Run: headless pygame with SDL's dummy video driver; simulated clock (each Clock.tick advances the game by its frame time, no real sleeping); random seed 0; keys injected as events and as key.get_pressed() state; no mouse input.
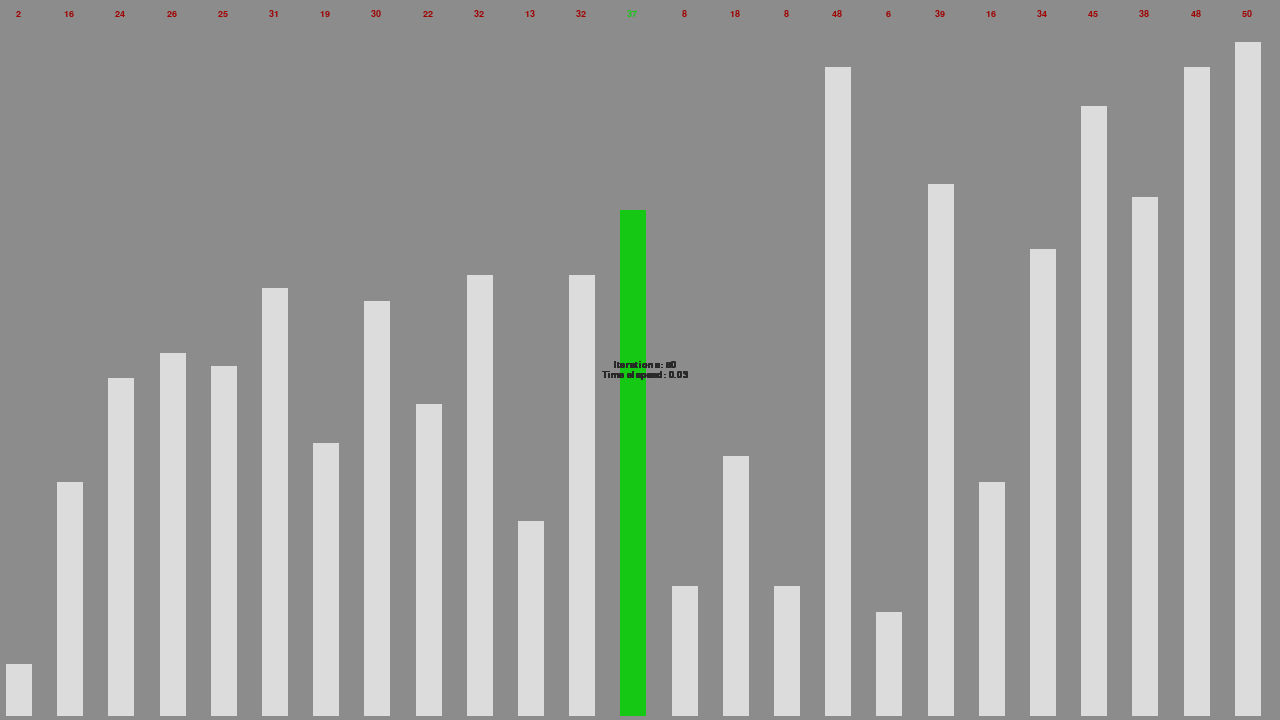
Frame 1 of 4 · flips 1–60 · no input
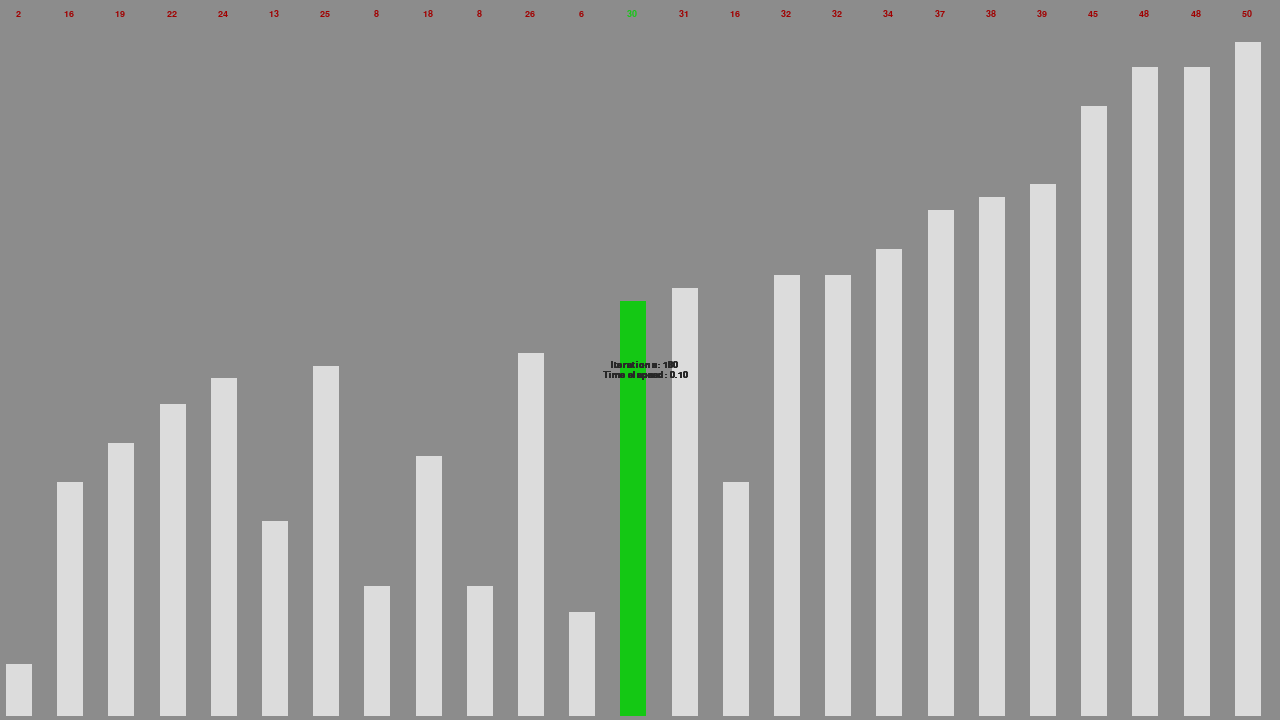
Frame 2 of 4 · flips 61–180 · tapped SPACE, RETURN · held RIGHT (→), D
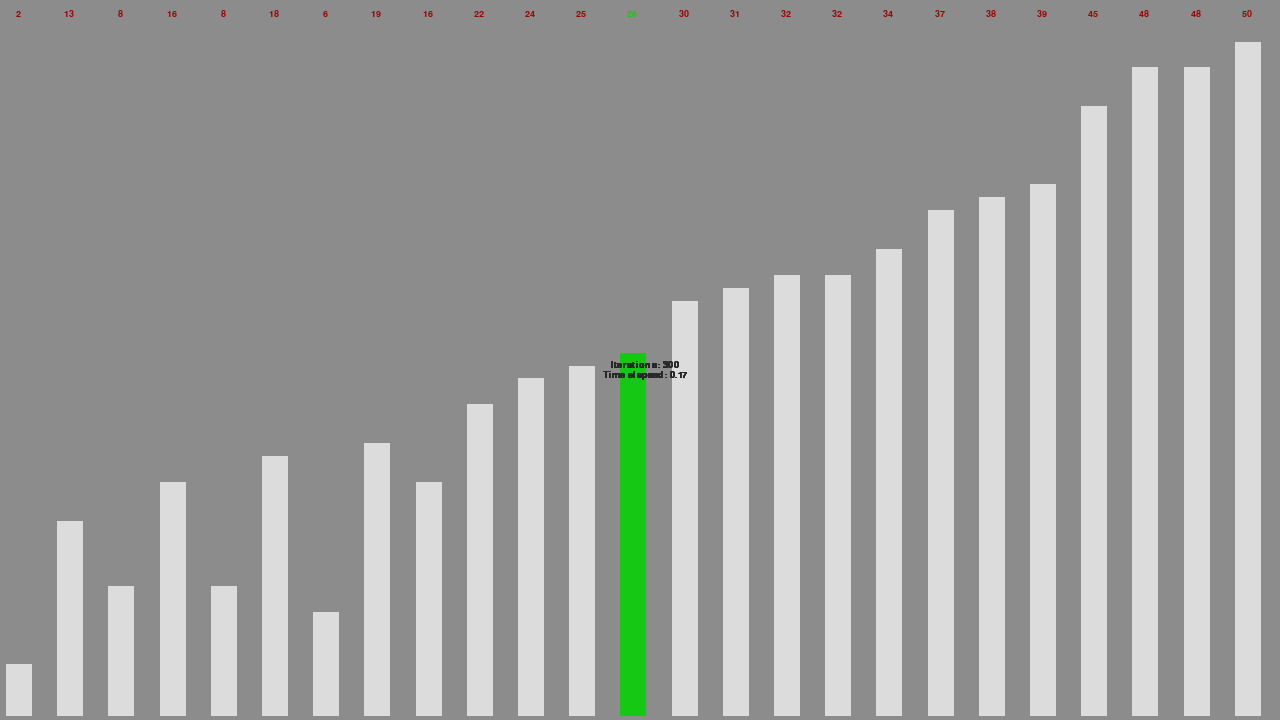
Frame 3 of 4 · flips 181–300 · held DOWN (↓), S
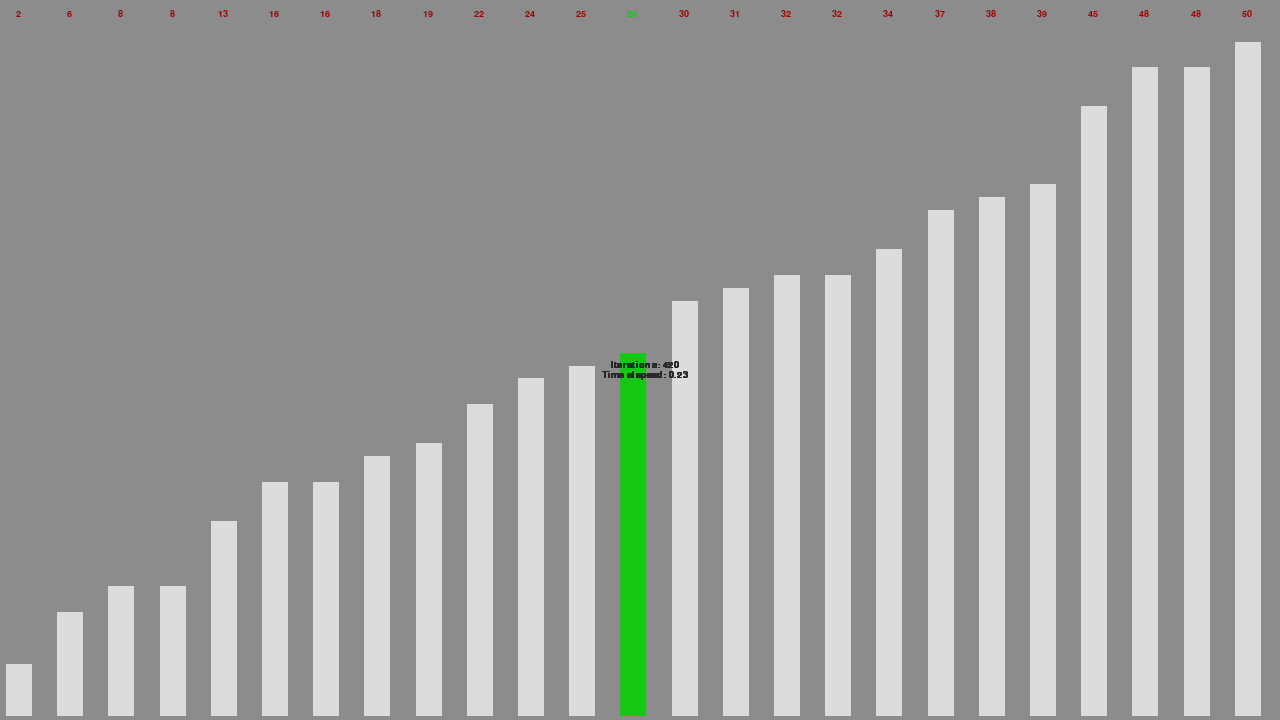
Frame 4 of 4 · flips 301–420 · held LEFT (←), A, UP (↑), W

The pygame program that drew these frames:

import pygame
import random
import time
class Configuration:
    def __init__(self):
        self.window_size = (1280, 720)
        self.window_title = "Bubble sort visualization"
        self.array_items = 25
        self.array_range = (0, 50)
        self.fps = 20
        self.minimum_height = 0
        self.maximum_height = self.window_size[1] - round(self.window_size[1] / 10)
        self.offset_x = 5
        self.offset_y = 5
        self.offset_y_top = 0
        self.close_after_sort = False
        self.font_render = True
        if self.font_render:
            self.render_iterations_only = False
            self.font_vertical = False
            self.font_type = "Arial"
            self.font_bold = True
            self.font_size = 14
            self.font = None
            self.offset_y_top = round(self.font_size * 3)
        self.colors = {
            "background": (140, 140, 140),
            "neutral_line": (220, 220, 220),
            "higher_line": (20, 200, 20),
            "background_iterations": (40, 40, 40),
            "numbers": (160, 0, 0),
            "highlight_numbers": (20, 200, 20),
            "error_message": (200, 0, 0)
        }
class Visualization:
    def __init__(self, config):
        self.config = config
        self.array = []
        self.array_index = 0
        self.array_length = 0
        self.array_sorted = False
        self.sort_count = 0
        self.highlight = 0
        self.iterations = 0
        self.start_time = 0
        self.end_time = 0
        self.create_array()
        self.setup()
        self.loop()
    def setup(self):
        pygame.init()
        self.window = pygame.display.set_mode(self.config.window_size)
        pygame.display.set_caption(self.config.window_title)
        self.clock = pygame.time.Clock()
        self.setup_font()
    def setup_font(self):
        if not self.config.font_render:
            return
        self.config.font = pygame.font.SysFont(self.config.font_type, self.config.font_size)
        self.config.font.set_bold(self.config.font_bold)
    def create_array(self):
        self.array = [random.randint(self.config.array_range[0], self.config.array_range[1]) for _ in range(self.config.array_items)]
        self.array_length = len(self.array)
    def get_line_width(self):
        return round((self.config.window_size[0] / self.array_length) / 2)
    def get_line_x(self, line_index, width):
        return round((self.config.window_size[0] / self.array_length) * line_index) + self.config.offset_x + round(width / 2)
    def get_line_y(self):
        return self.config.window_size[1] - self.config.offset_y
    def get_line_color(self, line_index):
        if line_index == self.highlight:
            return self.config.colors["higher_line"]
        return self.config.colors["neutral_line"]
    def get_line_end_y(self, line_index):
        if self.array[line_index]:
            return self.config.maximum_height - (self.config.maximum_height * (self.array[line_index] / self.config.array_range[1])) + self.config.offset_y_top
        else:
            return self.config.window_size[1] - self.config.minimum_height - self.config.offset_y_top
    def draw_background(self):
        self.window.fill(self.config.colors["background"])
    def draw_iterations(self):
        text = self.config.font.render(f"Iterations: {self.iterations}", True, self.config.colors["background_iterations"])
        self.draw_text(text, round(self.config.window_size[0] / 2) + self.config.offset_x - round(text.get_width() / 2), round(self.config.window_size[1] / 2))
    def draw_horizontal_numbers(self, line_index, x):
        text = self.config.font.render(str(self.array[line_index]), True, self.config.colors["highlight_numbers"] if self.highlight == line_index else self.config.colors["numbers"])
        self.draw_text(text, x - round(text.get_width() / 2), text.get_height())
    def draw_vertical_numbers(self, line_index, x):
        plain_text = str(self.array[line_index])
        for i, char in enumerate(plain_text):
            temp_text = self.config.font.render(char, True, self.config.colors["numbers"])
            self.window.blit(temp_text, (x, 0 + (text.get_height() * i)))
    def draw_time_elapsed(self):
        text = self.config.font.render("Time elapsed: %0.2f" % (self.array_sorted and self.end_time - self.start_time or time.time() - self.start_time), True, self.config.colors["background_iterations"])
        self.draw_text(text, round(self.config.window_size[0] / 2) + self.config.offset_x - round(text.get_width() / 2), round(self.config.window_size[1] / 2) + text.get_height())
    def draw_error(self, message):
        text = self.config.font.render(f"ERROR: {message}", True, self.config.colors["error_message"])
        self.draw_text(text, 0, 0)
    def loop(self):
        self.start_time = time.time()
        while True:
            self.clock.tick(self.config.fps)
            for event in pygame.event.get():
                if event.type == pygame.QUIT:
                    self.quit()
            if not self.array_sorted:
                if self.array_index == self.array_length - 1:
                    self.array_index = 0
                if self.sort_count > self.array_length:
                    self.finish()
                    if self.config.close_after_sort:
                        break
                self.sort()
            self.draw()
            pygame.display.update()
    def draw(self):
        self.draw_background()
        for iterator in range(self.array_length):
            width = self.get_line_width()
            x = self.get_line_x(iterator, width)
            y = self.get_line_y()
            color = self.get_line_color(iterator)
            end_y = self.get_line_end_y(iterator)
            self.draw_line(x, y, end_y, width, color)
            if not self.config.font_render:
                continue
            self.draw_iterations()
            if not self.config.render_iterations_only:
                if self.config.font_vertical:
                    self.draw_vertical_numbers(iterator, x)
                else:
                    self.draw_horizontal_numbers(iterator, x)
                self.draw_time_elapsed()
    def draw_line(self, x, y, end_y, width, color):
        pygame.draw.line(self.window, color, (x, y), (x, end_y), width)
    def draw_text(self, text, x, y, vertical=False, plain_text=""):
        if vertical:
            for i, char in enumerate(plain_text):
                temp_text = self.config.font.render(char, True, self.config.colors["numbers"])
                self.window.blit(temp_text, (x, y + (text.get_height() * i)))
        else:
            self.window.blit(text, (x, y))
    def sort(self):
        if self.array_length <= 1:
            self.draw_error(f"Invalid array length ({len(self.array)})")
            self.quit()
        self.highlight = self.array_index + 1
        if self.array[self.array_index] > self.array[self.array_index + 1]:
            self.array[self.array_index], self.array[self.array_index + 1] = self.array[self.array_index + 1], self.array[self.array_index]
            self.sort_count = 0
        else:
            self.sort_count += 1
        self.array_index += 1
        self.iterations += 1
    def quit(self):
        pygame.quit()
        quit()
    def finish(self):
        self.array_sorted = True
        self.end_time = time.time()
        print(f"Finished in {self.iterations + 1} iterations.\nTime elapsed: {int(self.end_time - self.start_time)}")
if __name__ == "__main__":
    config = Configuration()
    visual = Visualization(config)
